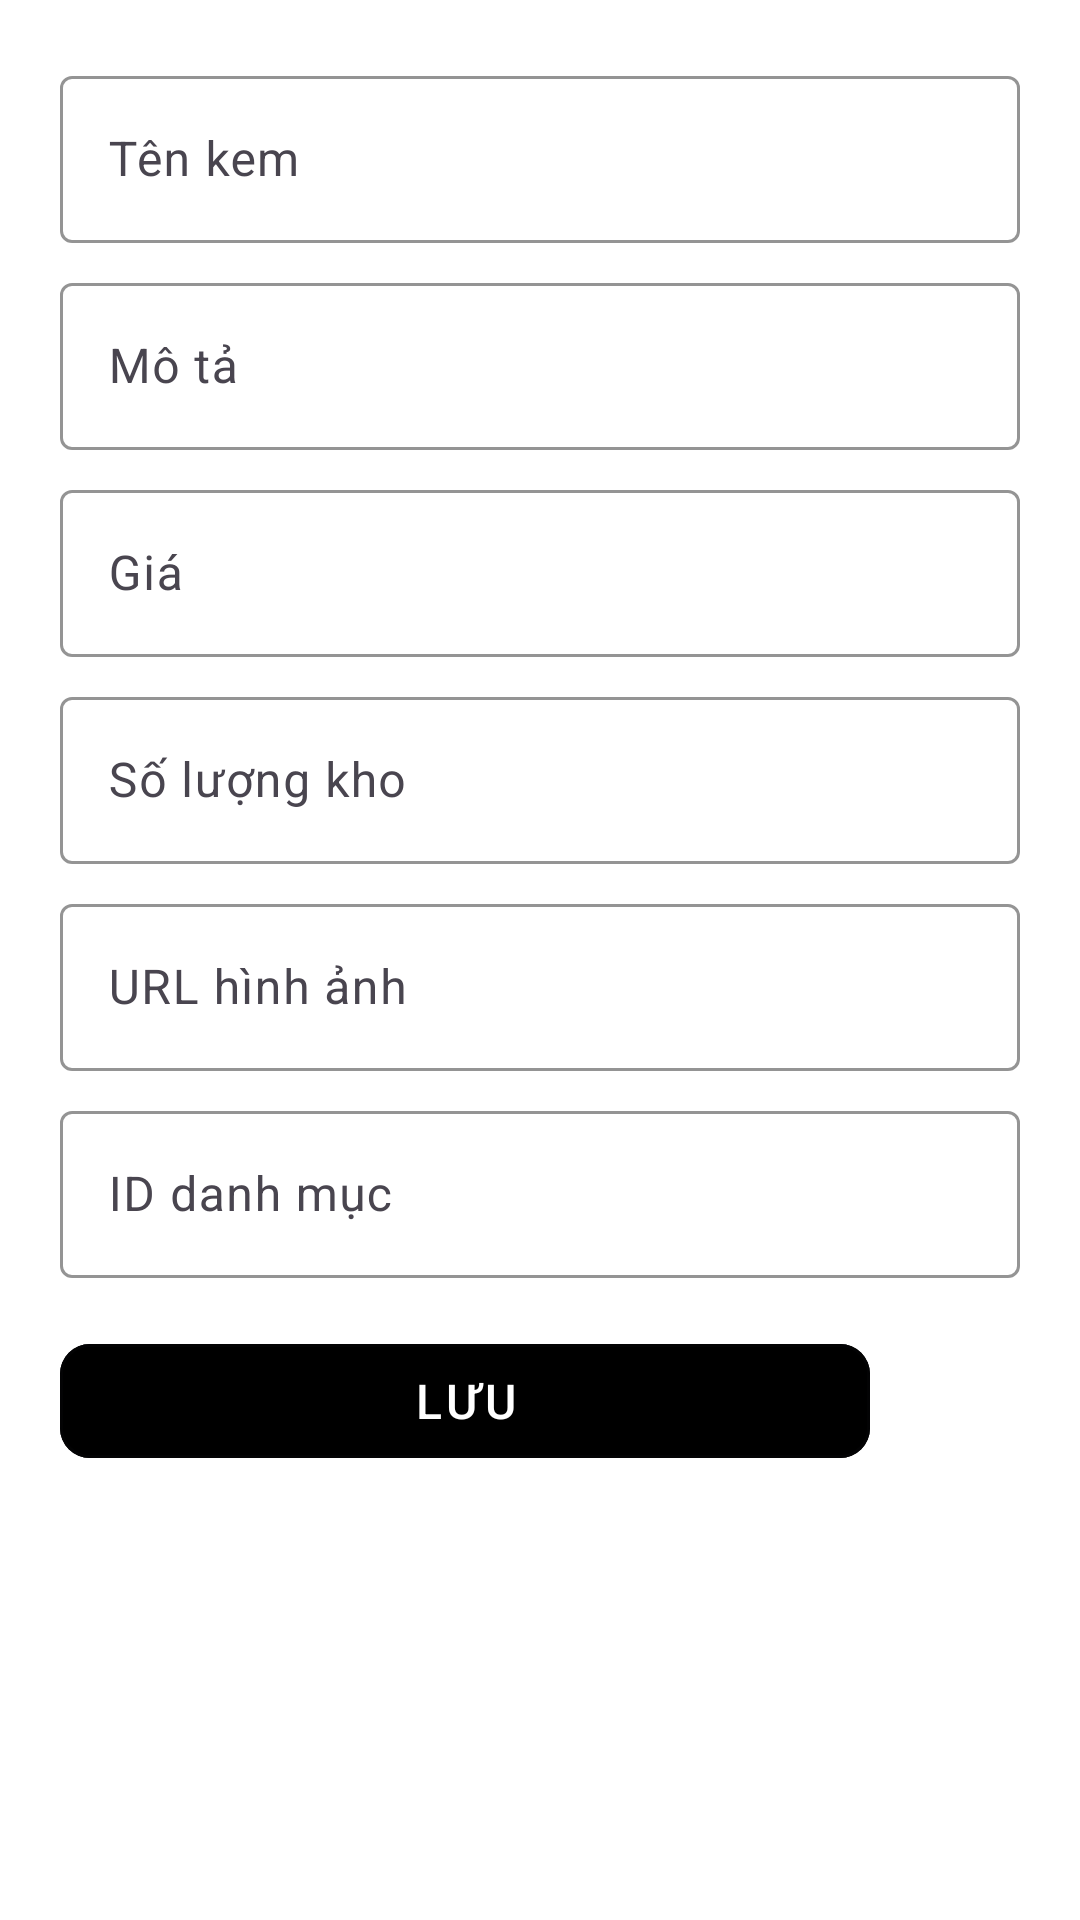

Layout XML and referenced resources for this Android screen:
<!-- AndroidManifest.xml: application theme Theme.IceamApp -->
<!-- res/layout/dialog_add_edit_product.xml -->
<?xml version="1.0" encoding="utf-8"?>
<LinearLayout xmlns:android="http://schemas.android.com/apk/res/android"
    xmlns:app="http://schemas.android.com/apk/res-auto"
    android:layout_width="match_parent"
    android:layout_height="wrap_content"
    android:orientation="vertical"
    android:padding="20dp"
    android:fitsSystemWindows="true"
    android:background="@android:color/white">

    
    <com.google.android.material.textfield.TextInputLayout
        android:layout_width="match_parent"
        android:layout_height="wrap_content"
        android:layout_marginBottom="8dp"
        app:boxStrokeColor="@color/black">

        <com.google.android.material.textfield.TextInputEditText
            android:id="@+id/etName"
            android:layout_width="match_parent"
            android:layout_height="wrap_content"
            android:hint="Tên kem"/>
    </com.google.android.material.textfield.TextInputLayout>

    
    <com.google.android.material.textfield.TextInputLayout
        android:layout_width="match_parent"
        android:layout_height="wrap_content"
        android:layout_marginBottom="8dp"
        app:boxStrokeColor="@color/black">

        <com.google.android.material.textfield.TextInputEditText
            android:id="@+id/etDescription"
            android:layout_width="match_parent"
            android:layout_height="wrap_content"
            android:hint="Mô tả"/>
    </com.google.android.material.textfield.TextInputLayout>

    
    <com.google.android.material.textfield.TextInputLayout
        android:layout_width="match_parent"
        android:layout_height="wrap_content"
        android:layout_marginBottom="8dp"
        app:boxStrokeColor="@color/black">

        <com.google.android.material.textfield.TextInputEditText
            android:id="@+id/etPrice"
            android:layout_width="match_parent"
            android:layout_height="wrap_content"
            android:hint="Giá"
            android:inputType="numberDecimal"/>
    </com.google.android.material.textfield.TextInputLayout>

    
    <com.google.android.material.textfield.TextInputLayout
        android:layout_width="match_parent"
        android:layout_height="wrap_content"
        android:layout_marginBottom="8dp"
        app:boxStrokeColor="@color/black">

        <com.google.android.material.textfield.TextInputEditText
            android:id="@+id/etStock"
            android:layout_width="match_parent"
            android:layout_height="wrap_content"
            android:hint="Số lượng kho"
            android:inputType="number"/>
    </com.google.android.material.textfield.TextInputLayout>

    
    <com.google.android.material.textfield.TextInputLayout
        android:layout_width="match_parent"
        android:layout_height="wrap_content"
        android:layout_marginBottom="8dp"
        app:boxStrokeColor="@color/black">

        <com.google.android.material.textfield.TextInputEditText
            android:id="@+id/etImageUrl"
            android:layout_width="match_parent"
            android:layout_height="wrap_content"
            android:hint="URL hình ảnh"/>
    </com.google.android.material.textfield.TextInputLayout>

    
    <com.google.android.material.textfield.TextInputLayout
        android:layout_width="match_parent"
        android:layout_height="wrap_content"
        android:layout_marginBottom="16dp"
        app:boxStrokeColor="@color/black">

        <com.google.android.material.textfield.TextInputEditText
            android:id="@+id/etCategoryId"
            android:layout_width="match_parent"
            android:layout_height="wrap_content"
            android:hint="ID danh mục"
            android:inputType="number"/>
    </com.google.android.material.textfield.TextInputLayout>

    
    <com.google.android.material.button.MaterialButton
        android:id="@+id/btnSave"
        style="@style/Widget.MaterialComponents.Button.OutlinedButton"
        android:layout_width="270dp"
        android:layout_height="50dp"
        android:text="Lưu"
        android:textSize="16sp"
        app:cornerRadius="10dp"
        android:backgroundTint="@color/black"
        android:textColor="@android:color/white"/>

</LinearLayout>
<!-- resources referenced by this layout -->
<resources>
  <color name="black">#FF000000</color>
  <style name="Theme.IceamApp" parent="Base.Theme.IceamApp" />
  <style name="Base.Theme.IceamApp" parent="Theme.Material3.DayNight.NoActionBar">
          
          
          <item name="colorPrimary">@color/pink</item>
          <item name="colorSecondaryVariant">@color/boldpink</item>
          <item name="colorOnPrimary">@color/white</item>
      </style>
  <color name="pink">#EDFDC9DE</color>
  <color name="boldpink">#FF6EC7</color>
  <color name="white">#FFFFFFFF</color>
</resources>
